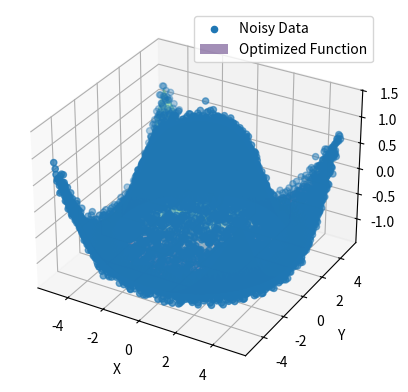

Reproduce this figure in Python.
import numpy as np
from scipy.optimize import minimize
import matplotlib.pyplot as plt
from mpl_toolkits.mplot3d import Axes3D

# Beispiel Daten
x_data = np.linspace(-5, 5, 100)
y_data = np.linspace(-5, 5, 100)
x_data, y_data = np.meshgrid(x_data, y_data)
z_data_true = np.sin(np.sqrt(x_data**2 + y_data**2))

# Hinzufügen von Rauschen zu den Daten
noise = 0.1 * np.random.normal(size=z_data_true.shape)
z_data_noisy = z_data_true + noise

# Definition der zu optimierenden Funktion
def objective(params, x, y, z_true):
    a, b, c = params
    z_predicted = a * np.sin(b * np.sqrt(x**2 + y**2)) + c
    error = np.sum((z_predicted - z_true)**2)
    return error

# Anfangswerte für die Optimierung
initial_params = [1, 1, 0]

# Optimierung
result = minimize(objective, initial_params, args=(x_data, y_data, z_data_noisy), method='L-BFGS-B')

# Ausgabe der optimierten Parameter
optimized_params = result.x
print("Optimierte Parameter:", optimized_params)

# Verwenden Sie die optimierten Parameter, um die Funktion zu erstellen
def optimized_function(x, y):
    a, b, c = optimized_params
    return a * np.sin(b * np.sqrt(x**2 + y**2)) + c

# Beispiel: Vorhersage für neue Daten
new_x_data = np.linspace(-5, 5, 100)
new_y_data = np.linspace(-5, 5, 100)
new_x_data, new_y_data = np.meshgrid(new_x_data, new_y_data)
predictions = optimized_function(new_x_data, new_y_data)

# Plot der Daten und der optimierten Funktion
fig = plt.figure()
ax = fig.add_subplot(111, projection='3d')
ax.scatter(x_data, y_data, z_data_noisy, label='Noisy Data')
ax.plot_surface(new_x_data, new_y_data, predictions, alpha=0.5, label='Optimized Function', cmap='viridis')
ax.set_xlabel('X')
ax.set_ylabel('Y')
ax.set_zlabel('Z')
plt.legend()
plt.show()
